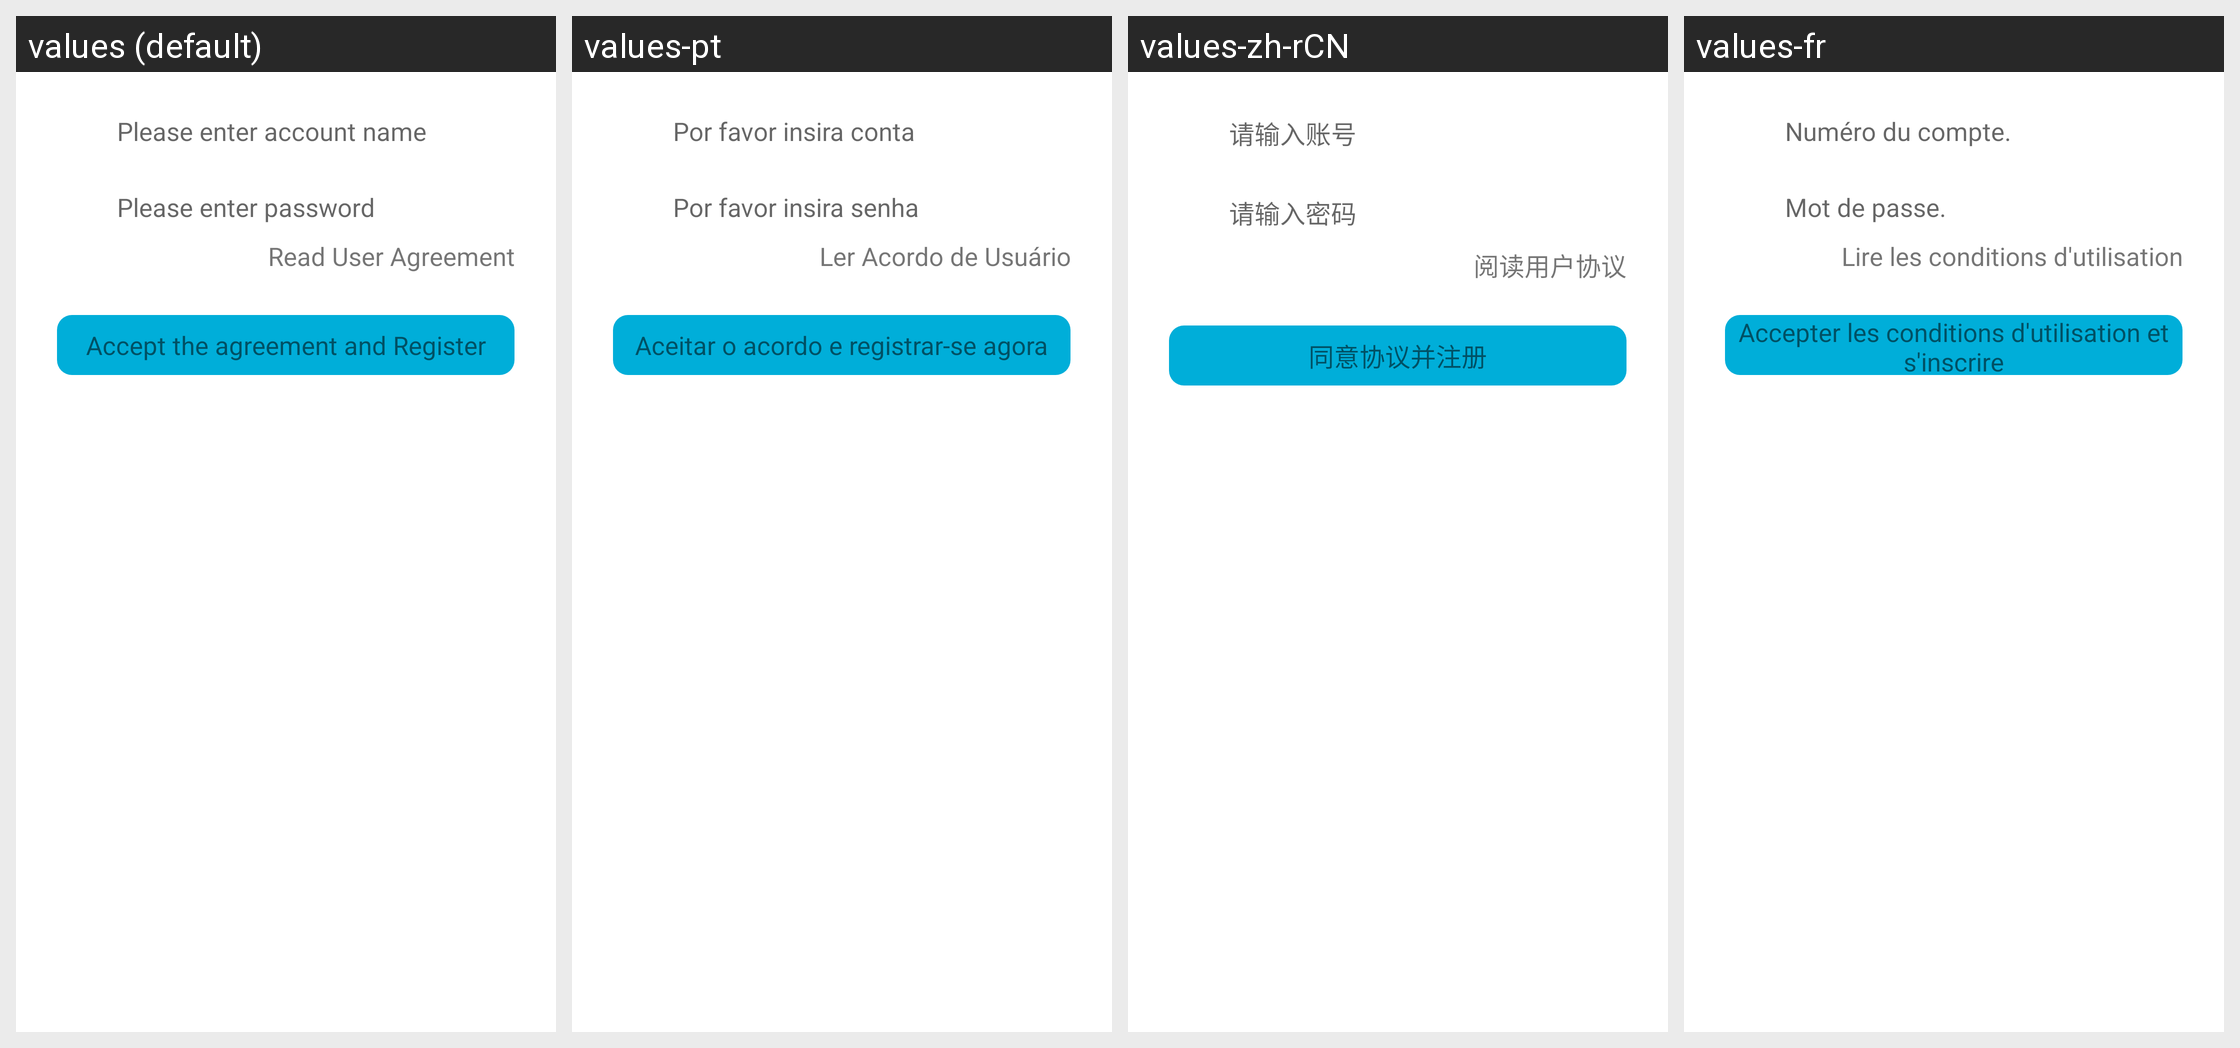

The Android screen above is rendered under several locales of the same app. Produce the string resources it draws, with the default and per-locale values.
Android screen res/layout/mobilegames_login_regist_view.xml rendered under 4 locales, left to right: values (default), values-pt, values-zh-rCN, values-fr. Device: Nexus 5 (rendered at 1080×1920; each locale shown at half size, 540×960, under a caption strip naming it); theme Theme.MaterialComponents.DayNight.NoActionBar.
Other locales in the repository, not shown: values-ar, values-de, values-el, values-es, values-it, values-ko, values-nl, values-pl-rPL, values-ru, values-se, values-sv, values-th, values-tr, values-tr-rTR, values-vi-rVN, values-zh-rTW.
Strings drawn on this screen, with the default value and each locale's value (text and hints the layout hard-codes, and strings that could not be matched under every locale, appear in the picture but are not listed):

mobilegames_login_hint_username
  values: Please enter account name
  values-pt: Por favor insira conta
  values-zh-rCN: 请输入账号
  values-fr: Numéro du compte.

mobilegames_login_hint_password
  values: Please enter password
  values-pt: Por favor insira senha
  values-zh-rCN: 请输入密码
  values-fr: Mot de passe.

mobilegames_bind_btn_userrule
  values: Read User Agreement
  values-pt: Ler Acordo de Usuário
  values-zh-rCN: 阅读用户协议
  values-fr: Lire les conditions d'utilisation

mobilegames_bind_btn_regist
  values: Accept the agreement and Register
  values-pt: Aceitar o acordo e registrar-se agora
  values-zh-rCN: 同意协议并注册
  values-fr: Accepter les conditions d'utilisation et s'inscrire
